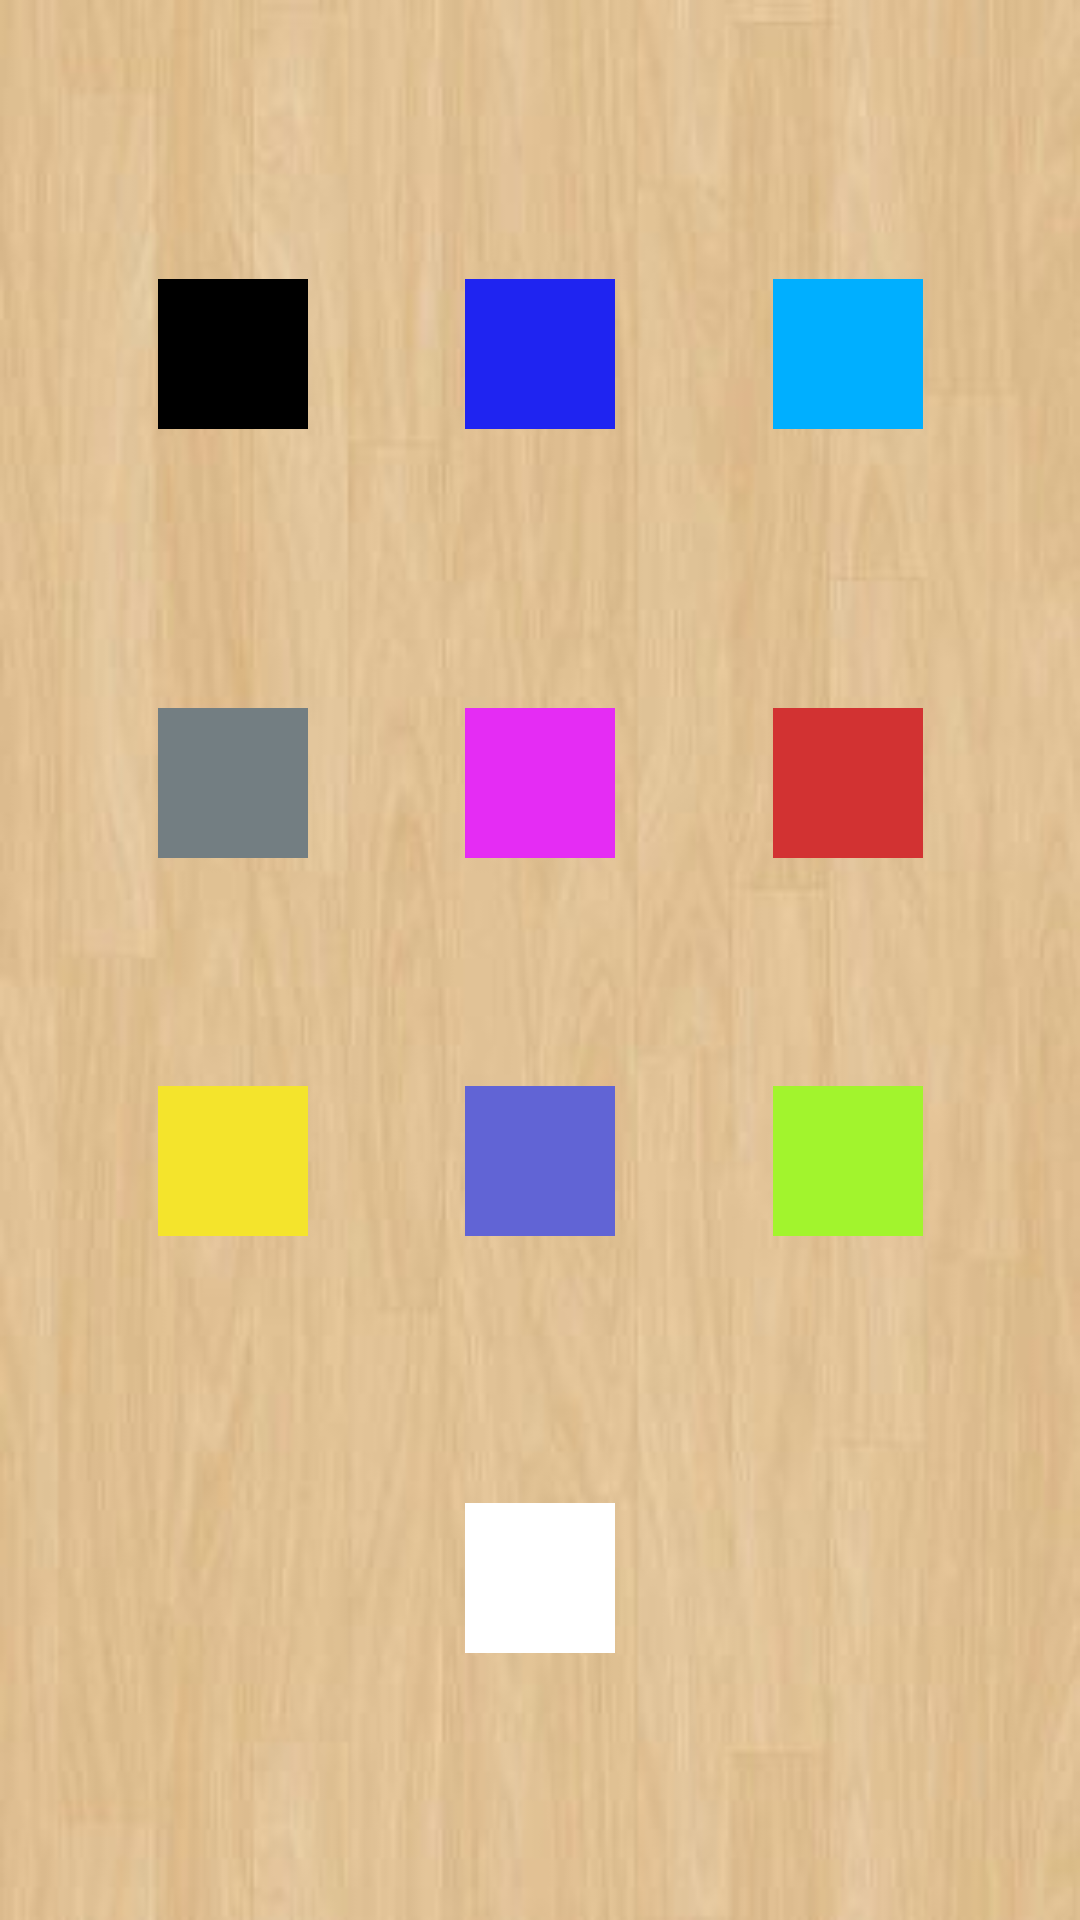

Layout XML and referenced resources for this Android screen:
<!-- AndroidManifest.xml: application theme white_wood -->
<!-- res/layout/popup2.xml -->
<?xml version="1.0" encoding="utf-8"?>
<androidx.constraintlayout.widget.ConstraintLayout xmlns:android="http://schemas.android.com/apk/res/android"
    xmlns:app="http://schemas.android.com/apk/res-auto"
    xmlns:tools="http://schemas.android.com/tools"
    android:id="@+id/pop_up2"
    android:layout_width="match_parent"
    android:layout_height="match_parent"
    >


    <ImageButton
        android:id="@+id/c4"
        android:layout_width="50dp"
        android:layout_height="50dp"
        android:background="@drawable/graybox"
        app:layout_constraintEnd_toStartOf="@+id/c5"
        app:layout_constraintStart_toStartOf="parent"
        app:layout_constraintTop_toTopOf="@+id/c5" />

    <ImageButton
        android:id="@+id/c5"
        android:layout_width="50dp"
        android:layout_height="50dp"
        android:background="@drawable/purplebox"
        app:layout_constraintBottom_toBottomOf="parent"
        app:layout_constraintEnd_toEndOf="parent"
        app:layout_constraintStart_toStartOf="parent"
        app:layout_constraintTop_toTopOf="parent"
        app:layout_constraintVertical_bias="0.40" />

    <ImageButton
        android:id="@+id/c6"
        android:layout_width="50dp"
        android:layout_height="50dp"
        android:background="@drawable/redbox"
        app:layout_constraintEnd_toEndOf="parent"
        app:layout_constraintStart_toEndOf="@+id/c5"
        app:layout_constraintTop_toTopOf="@+id/c5" />

    <ImageButton
        android:id="@+id/c10"
        android:layout_width="50dp"
        android:layout_height="50dp"
        android:background="@drawable/whitebox"
        app:layout_constraintBottom_toBottomOf="parent"
        app:layout_constraintEnd_toEndOf="@+id/c8"
        app:layout_constraintStart_toStartOf="@+id/c8"
        app:layout_constraintTop_toBottomOf="@+id/c8" />

    <ImageButton
        android:id="@+id/c8"
        android:layout_width="50dp"
        android:layout_height="50dp"
        android:background="@drawable/tealbox"
        app:layout_constraintBottom_toBottomOf="parent"
        app:layout_constraintEnd_toEndOf="parent"
        app:layout_constraintStart_toStartOf="parent"
        app:layout_constraintTop_toBottomOf="@+id/c5"
        app:layout_constraintVertical_bias="0.25" />

    <ImageButton
        android:id="@+id/c2"
        android:layout_width="50dp"
        android:layout_height="50dp"
        android:background="@drawable/bluebox"
        app:layout_constraintBottom_toTopOf="@+id/c5"
        app:layout_constraintEnd_toEndOf="parent"
        app:layout_constraintStart_toStartOf="parent"
        app:layout_constraintTop_toTopOf="parent" />

    <ImageButton
        android:id="@+id/c9"
        android:layout_width="50dp"
        android:layout_height="50dp"
        android:background="@drawable/greenbox"
        app:layout_constraintEnd_toEndOf="parent"
        app:layout_constraintStart_toEndOf="@+id/c8"
        app:layout_constraintTop_toTopOf="@+id/c8" />

    <ImageButton
        android:id="@+id/c7"
        android:layout_width="50dp"
        android:layout_height="50dp"
        android:background="@drawable/yellowbox"
        app:layout_constraintEnd_toStartOf="@+id/c8"
        app:layout_constraintStart_toStartOf="parent"
        app:layout_constraintTop_toTopOf="@+id/c8" />

    <ImageButton
        android:id="@+id/c3"
        android:layout_width="50dp"
        android:layout_height="50dp"
        android:background="@drawable/cyanbox"
        app:layout_constraintEnd_toEndOf="parent"
        app:layout_constraintStart_toEndOf="@+id/c2"
        app:layout_constraintTop_toTopOf="@+id/c2" />

    <ImageButton
        android:id="@+id/c1"
        android:layout_width="50dp"
        android:layout_height="50dp"
        android:background="@drawable/blackbox"
        app:layout_constraintEnd_toStartOf="@+id/c2"
        app:layout_constraintStart_toStartOf="parent"
        app:layout_constraintTop_toTopOf="@+id/c2" />


</androidx.constraintlayout.widget.ConstraintLayout>
<!-- resources referenced by this layout -->
<resources>
  <!-- drawable blackbox: jpeg bitmap (drawable, 6791 bytes) -->
  <!-- drawable bluebox: jpeg bitmap (drawable, 6795 bytes) -->
  <!-- drawable cyanbox: jpeg bitmap (drawable, 6794 bytes) -->
  <!-- drawable graybox: jpeg bitmap (drawable, 6794 bytes) -->
  <!-- drawable greenbox: jpeg bitmap (drawable, 6795 bytes) -->
  <!-- drawable purplebox: jpeg bitmap (drawable, 6794 bytes) -->
  <!-- drawable redbox: jpeg bitmap (drawable, 6795 bytes) -->
  <!-- drawable tealbox: jpeg bitmap (drawable, 6795 bytes) -->
  <!-- drawable whitebox: jpeg bitmap (drawable, 6791 bytes) -->
  <!-- drawable yellowbox: jpeg bitmap (drawable, 6795 bytes) -->
  <style name="white_wood" parent="Theme.MaterialComponents.DayNight.DarkActionBar">
          <item name="android:windowBackground">@drawable/whitewood</item>
          <item name="android:textColor">#964B00</item>
          
          <item name="colorPrimary">#964B00</item>
          <item name="colorPrimaryVariant">@color/purple_700</item>
          <item name="colorOnPrimary">@color/white</item>
          
          <item name="colorSecondary">#964B00</item>
          <item name="colorSecondaryVariant">@color/teal_700</item>
          <item name="colorOnSecondary">@color/black</item>
          
          <item name="android:statusBarColor">#633200</item>
      </style>
  <!-- drawable whitewood: jpg bitmap (drawable, 11946 bytes) -->
  <!-- not gathered from this repository: default colours our renderer supplied (Android Studio template values) -->
  <color name="purple_700">#FF3700B3</color>
  <color name="teal_700">#FF018786</color>
  <color name="black">#FF000000</color>
  <color name="white">#FFFFFFFF</color>
</resources>
